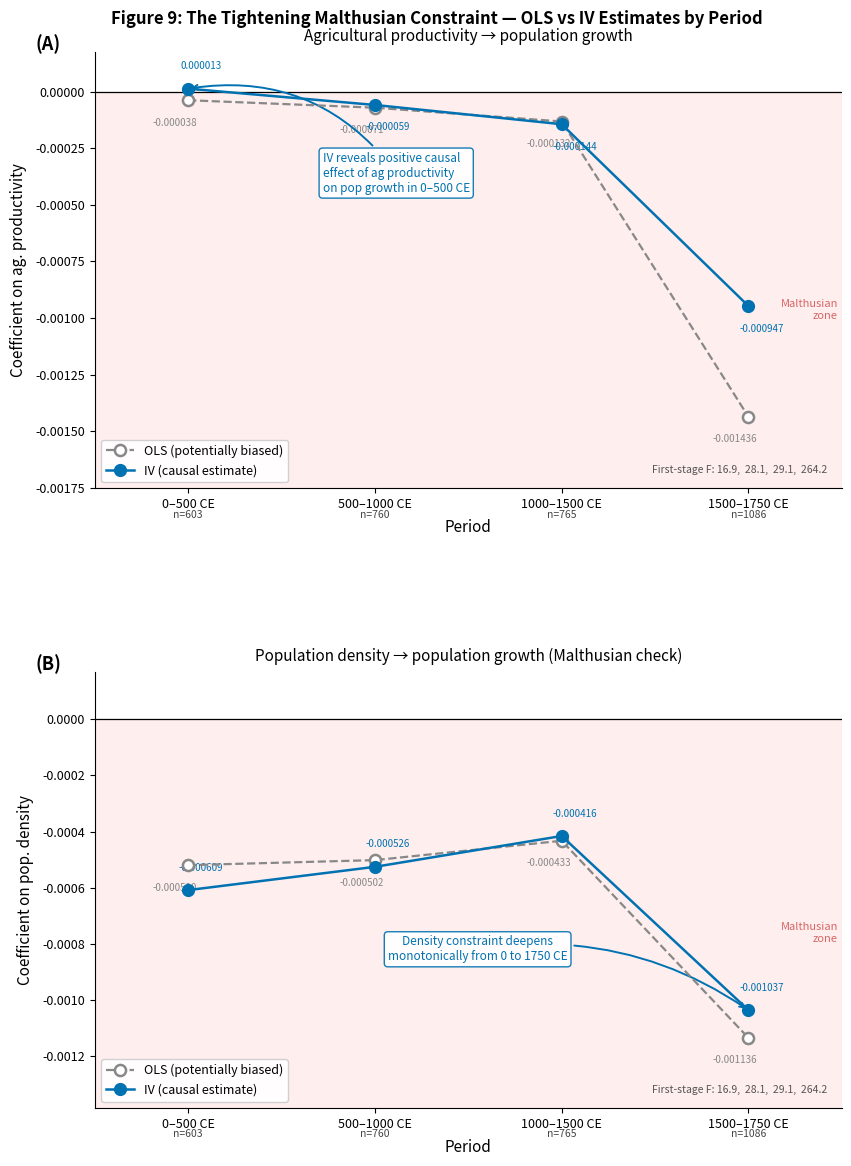

Here is the Python script that generated this plot: (Note: this script raises an exception after producing the figure.)
"""
Figure 9: The Tightening Malthusian Constraint — OLS vs IV Estimates by Period

Two-panel figure comparing OLS and IV estimates of:
  Panel A: Agricultural productivity → population growth
  Panel B: Population density → population growth (Malthusian check)

Across four historical periods: 0–500, 500–1000, 1000–1500, 1500–1750 CE.
"""

import warnings
warnings.filterwarnings('ignore')

import numpy as np
import matplotlib
matplotlib.use('Agg')
import matplotlib.pyplot as plt
import matplotlib.ticker as mticker
from matplotlib.lines import Line2D

# ── Hardcoded regression results ────────────────────────────────────────────

periods  = ['0–500 CE', '500–1000 CE', '1000–1500 CE', '1500–1750 CE']
n_obs    = [603, 760, 765, 1086]

# Agricultural productivity → Pop growth coefficients
ols_ag   = [-0.000038, -0.000071, -0.000132, -0.001436]
iv_ag    = [ 0.000013, -0.000059, -0.000144, -0.000947]

# Population density → Pop growth coefficients
ols_dens = [-0.000520, -0.000502, -0.000433, -0.001136]
iv_dens  = [-0.000609, -0.000526, -0.000416, -0.001037]

# First-stage F-statistics
f_stats  = [16.9, 28.1, 29.1, 264.2]

# ── Colour palette (Okabe–Ito accessible) ───────────────────────────────────
C_IV  = '#0072B2'   # blue
C_OLS = '#888888'   # mid-gray

x = np.arange(len(periods))


def _configure_ax(ax, y_vals_all, title, ylabel='Coefficient'):
    """Shared axis formatting."""
    y_min = min(y_vals_all) * 1.22
    y_max = max(y_vals_all) * 1.15 if max(y_vals_all) > 0 else abs(min(y_vals_all)) * 0.15

    # Ensure y=0 is always visible with some headroom
    y_max = max(y_max, abs(y_min) * 0.10)
    y_min = min(y_min, -abs(y_max) * 0.05)

    # Pink Malthusian zone (below 0)
    ax.axhspan(y_min, 0, color='#FFE0E0', alpha=0.55, zorder=0, label='_nolegend_')

    # Reference line at 0
    ax.axhline(0, color='black', linewidth=0.9, linestyle='-', zorder=2)

    ax.set_xlim(-0.5, len(periods) - 0.5)
    ax.set_ylim(y_min, y_max)
    ax.set_xticks(x)
    ax.set_xticklabels(periods, fontsize=9)
    ax.tick_params(axis='y', labelsize=9)
    ax.set_xlabel('Period', fontsize=11, labelpad=6)
    ax.set_ylabel(ylabel, fontsize=11, labelpad=6)
    ax.set_title(title, fontsize=11, fontweight='normal', pad=8)
    ax.spines['top'].set_visible(False)
    ax.spines['right'].set_visible(False)

    # Secondary x-axis labels: n = ...
    for xi, n in zip(x, n_obs):
        ax.text(xi, y_min * 1.08, f'n={n}', ha='center', va='bottom',
                fontsize=7.5, color='#444444')

    return y_min, y_max


# ── Figure layout ────────────────────────────────────────────────────────────
fig, axes = plt.subplots(2, 1, figsize=(9, 12))
fig.subplots_adjust(hspace=0.42, top=0.95, bottom=0.07, left=0.12, right=0.95)

# ============================================================
# Panel A — Agricultural productivity effect
# ============================================================
ax = axes[0]

all_vals_a = ols_ag + iv_ag
y_min_a, y_max_a = _configure_ax(
    ax, all_vals_a,
    title='Agricultural productivity → population growth',
    ylabel='Coefficient on ag. productivity'
)

# OLS series — open circles, dashed
ax.plot(x, ols_ag, color=C_OLS, linestyle='--', linewidth=1.6,
        marker='o', markersize=8, markerfacecolor='white',
        markeredgecolor=C_OLS, markeredgewidth=1.8, zorder=4,
        label='OLS (potentially biased)')

# IV series — filled circles, solid
ax.plot(x, iv_ag, color=C_IV, linestyle='-', linewidth=1.8,
        marker='o', markersize=8, markerfacecolor=C_IV,
        markeredgecolor=C_IV, markeredgewidth=1.5, zorder=5,
        label='IV (causal estimate)')

# Value labels above/below each point
offset_frac = (y_max_a - y_min_a) * 0.04
for xi, vo, vi in zip(x, ols_ag, iv_ag):
    va_ols = 'bottom' if vo >= 0 else 'top'
    va_iv  = 'bottom' if vi >= 0 else 'top'
    dy_ols = offset_frac if vo >= 0 else -offset_frac
    dy_iv  = offset_frac if vi >= 0 else -offset_frac
    ax.text(xi - 0.07, vo + dy_ols, f'{vo:.6f}', ha='center',
            va=va_ols, fontsize=7, color=C_OLS)
    ax.text(xi + 0.07, vi + dy_iv, f'{vi:.6f}', ha='center',
            va=va_iv, fontsize=7, color=C_IV)

# Annotation: IV sign flip in 0–500 CE
# Place text at ~30% of the way down from top of axis (in data coords)
ann_y_a = y_min_a + (y_max_a - y_min_a) * 0.68
ax.annotate(
    'IV reveals positive causal\neffect of ag productivity\non pop growth in 0–500 CE',
    xy=(0, iv_ag[0]), xytext=(0.72, ann_y_a),
    arrowprops=dict(arrowstyle='->', color=C_IV, lw=1.4,
                    connectionstyle='arc3,rad=0.3'),
    fontsize=8.5, color=C_IV, ha='left',
    bbox=dict(boxstyle='round,pad=0.3', facecolor='white',
              edgecolor=C_IV, alpha=0.92)
)

# First-stage F-stats as footer text
ax.text(0.98, 0.03,
        'First-stage F: ' + ',  '.join(f'{f:.1f}' for f in f_stats),
        transform=ax.transAxes, ha='right', va='bottom',
        fontsize=7.5, color='#555555', style='italic')

# Legend
ax.legend(loc='lower left', fontsize=9, framealpha=0.9,
          edgecolor='#cccccc', handlelength=2.2)

# Bold panel label
ax.text(-0.08, 1.04, '(A)', transform=ax.transAxes,
        fontsize=13, fontweight='bold', va='top')

# Malthusian zone label
ax.text(len(periods) - 0.52, y_min_a * 0.55,
        'Malthusian\nzone', ha='right', va='center',
        fontsize=8, color='#cc4444', style='italic', alpha=0.8)


# ============================================================
# Panel B — Population density effect
# ============================================================
ax = axes[1]

all_vals_b = ols_dens + iv_dens
y_min_b, y_max_b = _configure_ax(
    ax, all_vals_b,
    title='Population density → population growth (Malthusian check)',
    ylabel='Coefficient on pop. density'
)

# OLS series
ax.plot(x, ols_dens, color=C_OLS, linestyle='--', linewidth=1.6,
        marker='o', markersize=8, markerfacecolor='white',
        markeredgecolor=C_OLS, markeredgewidth=1.8, zorder=4,
        label='OLS (potentially biased)')

# IV series
ax.plot(x, iv_dens, color=C_IV, linestyle='-', linewidth=1.8,
        marker='o', markersize=8, markerfacecolor=C_IV,
        markeredgecolor=C_IV, markeredgewidth=1.5, zorder=5,
        label='IV (causal estimate)')

# Value labels
offset_frac_b = (y_max_b - y_min_b) * 0.04
for xi, vo, vi in zip(x, ols_dens, iv_dens):
    dy_ols = -offset_frac_b
    dy_iv  = offset_frac_b
    ax.text(xi - 0.07, vo + dy_ols, f'{vo:.6f}', ha='center',
            va='top', fontsize=7, color=C_OLS)
    ax.text(xi + 0.07, vi + dy_iv, f'{vi:.6f}', ha='center',
            va='bottom', fontsize=7, color=C_IV)

# Annotation: deepening constraint
# Arrow pointing to the steep drop at 1500-1750 CE
ax.annotate(
    'Density constraint deepens\nmonotonically from 0 to 1750 CE',
    xy=(3, iv_dens[3]), xytext=(1.55, y_min_b * 0.62),
    arrowprops=dict(arrowstyle='->', color=C_IV, lw=1.4,
                    connectionstyle='arc3,rad=-0.20'),
    fontsize=8.5, color=C_IV, ha='center',
    bbox=dict(boxstyle='round,pad=0.3', facecolor='white',
              edgecolor=C_IV, alpha=0.92)
)

# First-stage F-stats
ax.text(0.98, 0.03,
        'First-stage F: ' + ',  '.join(f'{f:.1f}' for f in f_stats),
        transform=ax.transAxes, ha='right', va='bottom',
        fontsize=7.5, color='#555555', style='italic')

ax.legend(loc='lower left', fontsize=9, framealpha=0.9,
          edgecolor='#cccccc', handlelength=2.2)

ax.text(-0.08, 1.04, '(B)', transform=ax.transAxes,
        fontsize=13, fontweight='bold', va='top')

ax.text(len(periods) - 0.52, y_min_b * 0.55,
        'Malthusian\nzone', ha='right', va='center',
        fontsize=8, color='#cc4444', style='italic', alpha=0.8)


# ── Suptitle ─────────────────────────────────────────────────────────────────
fig.suptitle(
    'Figure 9: The Tightening Malthusian Constraint — OLS vs IV Estimates by Period',
    fontsize=12, fontweight='bold', y=0.985
)

# ── Save ─────────────────────────────────────────────────────────────────────
out_base = '/Volumes/BIGDATA/HYDE35/analysis/figures/fig9_ols_vs_iv_periods'
fig.savefig(out_base + '.png', dpi=300, bbox_inches='tight')
fig.savefig(out_base + '.pdf', dpi=300, bbox_inches='tight')
print(f'Saved: {out_base}.png')
print(f'Saved: {out_base}.pdf')
plt.close(fig)
